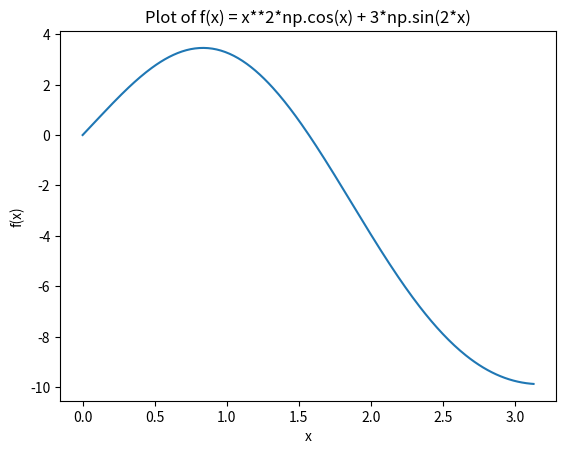

Write the Python code that produced this figure.
import numpy as np
from scipy import integrate
import matplotlib.pyplot as plotlib

#define parameter
x_start = 0                 #interval awal
x_stop = 3.14                  #interval akhir
x_steps_interval = 0.01     #besar step

#define an array of data points
x_values = np.arange (x_start, x_stop, x_steps_interval)
y_values = (x_values**2*np.cos(x_values)) + (3*np.sin(2*x_values))

#plotlib
plotlib.plot(x_values, y_values)

#define a lambda function for integration
integration_function = lambda x:(x**2*np.cos(x)) + (3*np.sin(2*x))

#integral ignoring error 
integral, _= integrate.quad(integration_function, x_start, x_stop)

#output
print("Integral Value", integral)

#plot
plotlib.xlabel('x')
plotlib.ylabel('f(x)')
plotlib.title('Plot of f(x) = x**2*np.cos(x) + 3*np.sin(2*x)')
plotlib.show()
